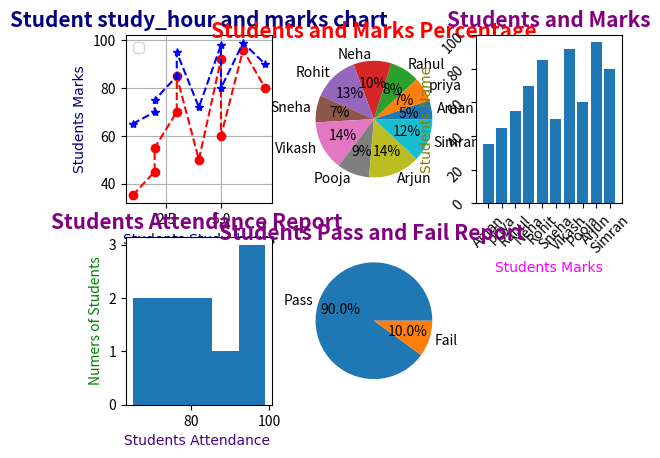

Reproduce this figure in Python.
# Tasks 
#  1 Study_Hours aur  marks ka line plot banao 
#  2 Line colour red ,marker circle aur linestyle dashed rakho 
#  3 Chat ka title  X- axis aur Y axis label add karo 
#  4 Grid enable karo aur legend Display karo 
#  5 Sabhi students ke marks ka bar chart banao . Har chart ka name  X-axis per show hona chaheye .
#  6 Bar chart main  Y-axis  ki limit  0 se 100 tak set karo aur ticks  20-20 ke gap pe set karo 
#  7 Attendance  ka histogram banao aur "bins=5" use karo 
#  8 Pass aur fail students ka pie chart banao . jinke marks 40 ya use zayada  hain  woh  Pass  hain 
#  9 Pie chart main Percentage  "autopct="%1.1f%%"" se show karo 
#  10 har chart main sutaible title aur labels add karo  aur "plt.show()" se display  karo 

# Condition : Har chart ke liye se alag se figure banao. Pandas ka use sirf Dataset  Banane  ke liye karo . Plotting Matplotlib se hi karni hai 

# Data set 

import pandas as pd 
import numpy as np 
import matplotlib.pyplot as plt 
data={
    "Student": ["Aman","priya","Rahul","Neha","Rohit","Sneha","Vikash","Pooja","Arjun","Simran"],
    "Marks": [35,45,55,70,85,50,92,60,96,80],
    "Study_Hours":[1,2,3,4,5,2,6,3,7,5],
    "Attendance":[65,70,75,85,95,72,98,80,99,90]
}
df=pd.DataFrame(data)
a=df["Study_Hours"].sort_values(ascending=True)
print(a)
df["Status"]="Fail"
df.loc[df["Marks"]>40,"Status"]="Pass"
print(df)
c=df["Status"].value_counts()
print(c)

plt.subplot(2,3,1)
plt.plot(a,df["Marks"],color="red",marker="o",linestyle="--")
plt.xlabel("Students Study_hours",font="u",fontsize=10,color="navy")
plt.ylabel("Students Marks",color="navy",fontsize=10,font="underline")
plt.title("Student study_hour and marks chart",color="navy",weight='bold',fontsize=15)
plt.plot(a,df["Attendance"],color="blue",marker="*",linestyle="--")
plt.grid()
plt.legend()
plt.subplot(2,3,2)
plt.pie(df["Marks"],labels=df["Student"],autopct="%1.f%%")
plt.title("Students and Marks Percentage",color="red",weight="bold",style="italic",fontsize=15)
plt.subplot(2,3,3)
plt.bar(df["Student"],df["Marks"])
plt.ylim(0,100)
plt.yticks(range(0,120,20))
plt.yticks(rotation=45)
plt.xticks(rotation=45)
plt.xlabel("Students Marks",font="u",fontsize=10,color="fuchsia")
plt.ylabel("Students Name",color="olive",fontsize=10,font="underline")
plt.title("Students and Marks",color="Purple",weight="bold",style="italic",fontsize=15)
plt.subplot(2,3,4)
plt.hist(df["Attendance"],bins=5)
plt.xlabel("Students Attendance ",font="u",fontsize=10,color="indigo")
plt.ylabel("Numers of Students",color="Green",fontsize=10)
plt.title("Students Attendance Report ",color="Purple",weight="bold",style="italic",fontsize=15)
plt.subplot(2,3,5)
plt.pie(c,labels=c.index,autopct="%1.1f%%")
plt.title("Students Pass and Fail Report ",color="Purple",weight="bold",style="italic",fontsize=15)
plt.savefig("Students Dashboard.png")
plt.show()
